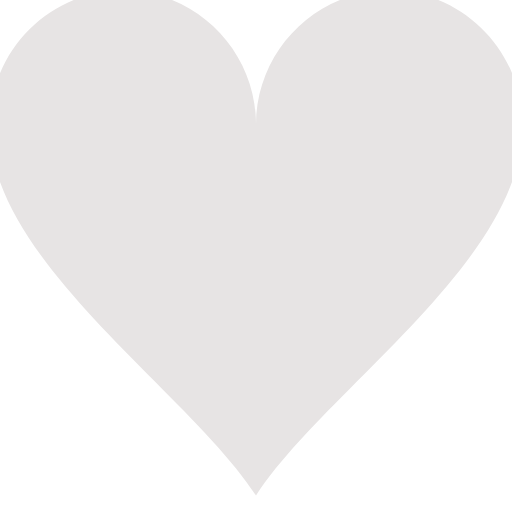
t = 0.00 s
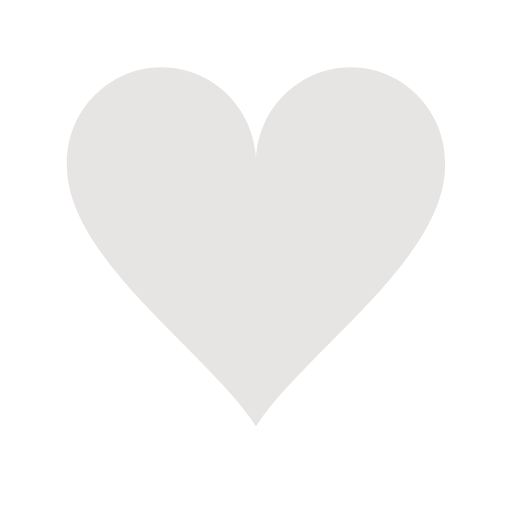
t = 0.15 s
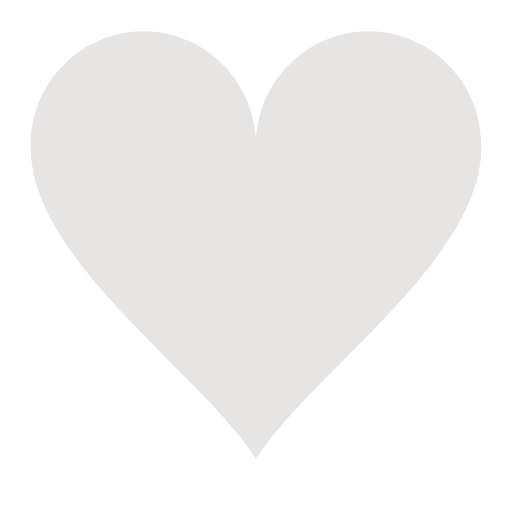
t = 0.30 s
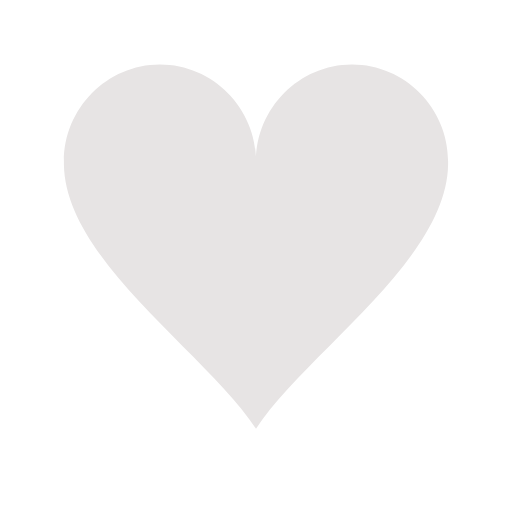
t = 0.48 s
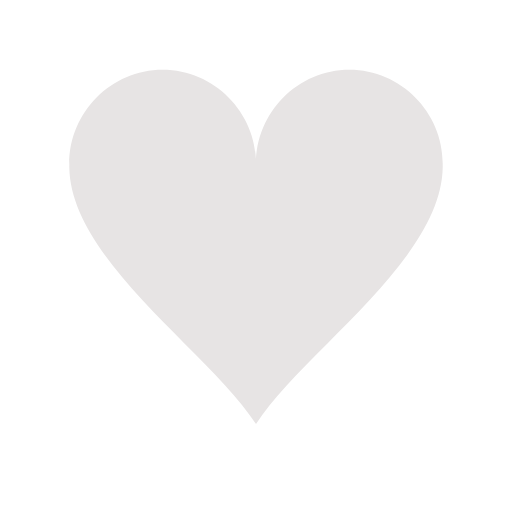
t = 0.65 s
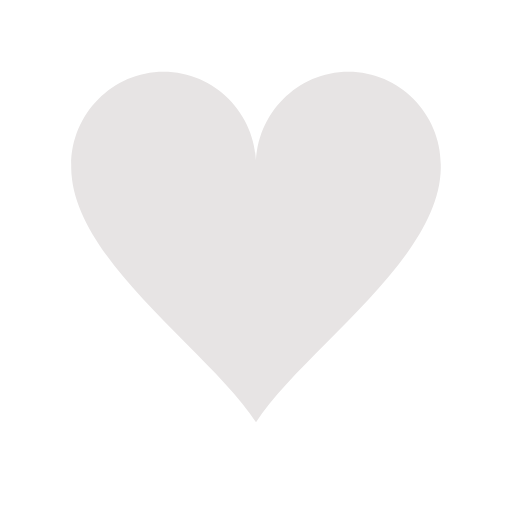
t = 0.83 s

The animated SVG that drew these frames (rendered in a browser with its animation timeline set to each time). Animation: 1 SMIL element (animateTransform=1); one cycle of 1.00 s, repeats indefinitely.

<?xml version="1.0" encoding="utf-8"?><svg width='46px' height='46px' xmlns="http://www.w3.org/2000/svg" viewBox="0 0 100 100" preserveAspectRatio="xMidYMid" class="uil-heart"><rect x="0" y="0" width="100" height="100" fill="none" class="bk"></rect><g transform="translate(50 50)"><g><g transform="translate(-50 -50)"><path d="M90,30.2c0-11-9-20.1-20-20.1s-20,9.1-20,20.2c0,0.2,0-0.3,0,0.7H50c0-1,0-0.6,0-0.8c0-11-9-20.1-20-20.1s-20,9.1-20,20.2 c0,0.2,0-0.3,0,0.7h0c0.3,20,30,39.5,40,55c10-15.5,39.7-35,40-55h0C90,30,90,30.4,90,30.2z" fill="#e7e4e4"></path></g><animateTransform attributeName="transform" type="scale" from="1.3" to="0.9" dur="1s" repeatCount="indefinite" calcMode="spline" values="1.3;0.9;1.1;0.9" keyTimes="0;0.3;0.301;1" keySplines="0 0.75 0.25 1;0 1 0 1;0 .75 .25 1"></animateTransform></g></g></svg>
